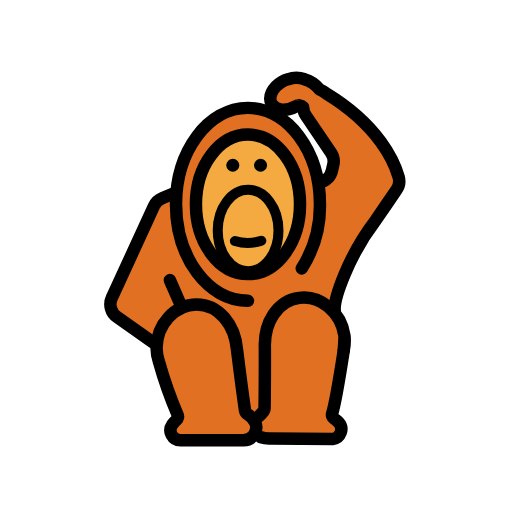
t = 0.00 s
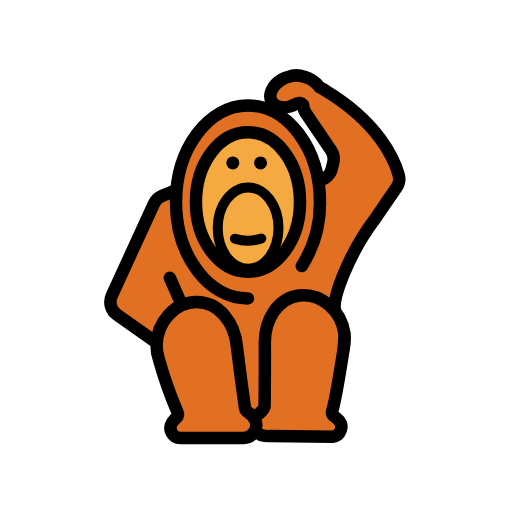
t = 0.48 s
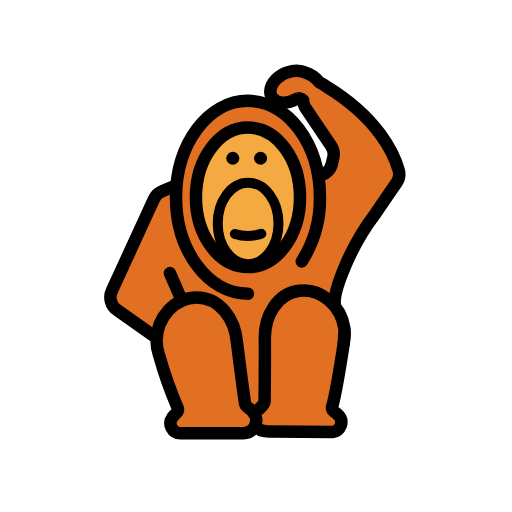
t = 1.43 s
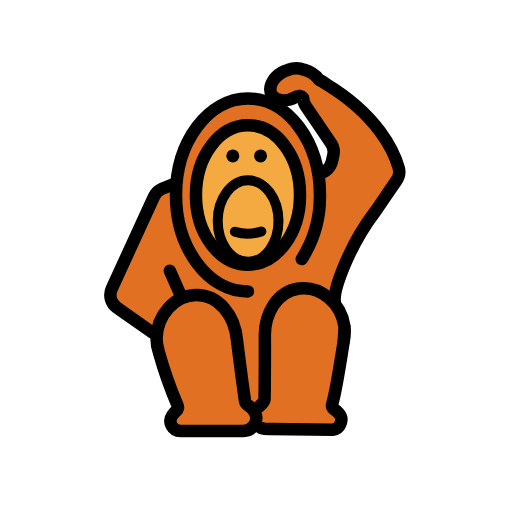
t = 1.90 s
t = 2.38 s: frame unchanged from t = 1.43 s, image omitted
t = 3.33 s: frame unchanged from t = 0.48 s, image omitted

The animated SVG that drew these frames (rendered in a browser with its animation timeline set to each time). Animation: 1 SMIL element (animateTransform=1); one cycle of 3.80 s, repeats indefinitely.

<?xml version='1.0' encoding='utf-8'?>
<svg xmlns="http://www.w3.org/2000/svg" id="emoji" viewBox="-5 -5 82 82" width="200" height="200" role="img">
  <title>OpenMoji: orangutan</title><g><g id="color">
    <g>
      <g>
        <path fill="#e27022" d="M20.4623,52.9662a68.7312,68.7312,0,0,0,2.89,8.2577,1.0593,1.0593,0,0,1-.2478,1.185,4.248,4.248,0,0,0-.6835.8568,1.4833,1.4833,0,0,0,1.272,2.2425H34.816A1.1194,1.1194,0,0,0,35.94,64.3731a3.6721,3.6721,0,0,0-1.1032-2.893,1.5244,1.5244,0,0,1-.6325-.9986c-.5228-3.6695-1.2465-9.4636-1.2465-9.4636-.34-4.0179-2.9254-7.26-6.4713-7.26-3.5033,0-6.3462,3.2015-6.4142,6.9293a7.255,7.255,0,0,0,.39,2.2787l-.3966-2.1434c0-.0455.0055-.09.0063-.1353,0-.0253-.0063-.049-.0063-.0744" />
        <path fill="#e27022" d="M50.3875,51.11c-.65,4.1108-1.4089,8.3884-1.859,9.9169a1.0591,1.0591,0,0,0,.3907,1.1458,4.25,4.25,0,0,1,.7831.7669,1.4833,1.4833,0,0,1-.9884,2.3811l-11.04-.0086a1.1194,1.1194,0,0,1-1.254-.9893,3.6722,3.6722,0,0,1,.7414-3.0061,1.5239,1.5239,0,0,0,.5057-1.0684c.0705-3.7059.0808-9.545.0808-9.545-.1532-4.0294,2.0162-7.5628,5.5356-7.9961,3.4771-.4281,6.69,2.4019,7.2129,6.0936a7.2543,7.2543,0,0,1-.1089,2.3092l.1317-2.1758c-.0056-.0451-.0165-.0885-.0228-.1334-.0029-.0252,0-.0494-.0028-.0747" />
        <path fill="#e27022" d="M58.8353,23.3134c-.71-2.4614-3.2036-8.2574-11.6123-13.3642a2.3471,2.3471,0,0,0-1.246-.3365,3.5536,3.5536,0,0,0-2.2277-1.9309,3.74,3.74,0,0,0-2.6217.02,4.3094,4.3094,0,0,0-.9859.41c-1.5194.8772-2.247,2.4618-1.6249,3.5393s2.3581,1.24,3.8775.3624c.0156-.009.0283-.02.0437-.03a4.2887,4.2887,0,0,0,1.1137.1828,2.4486,2.4486,0,0,0,.4156,1.31L48.0156,19.45a2.4626,2.4626,0,0,1,.3615,1.933l-.222.966a2.4624,2.4624,0,0,1-2.71,1.8914l-3-.3806a2.4682,2.4682,0,0,0-.4166-.0173l-15.2182.66a2.4616,2.4616,0,0,0-.8277.1818l-5.0183,2.0579a2.4631,2.4631,0,0,0-1.3039,1.2517L12.905,42.72a2.4626,2.4626,0,0,0,.8191,3.0392l6.8914,4.86a2.4622,2.4622,0,0,0,2.8593-.015l3.7329-6.8459s5.8,0,6.1279,10.2345c.0962,2.9995.2931,6.9709,1.3775,7.403,0,0,2.6451,1.2219,2.6771-2.368s-.19-8.6821.1639-10.4355C39.2213,40.32,46.2416,43.27,46.2416,43.27c.0321-.4142,3.0829,1.9933,2.9178,1.6121-.7534-1.74-1.1588-7.4828,5.4912-13.9371a2.2874,2.2874,0,0,0,.2984-.35l3.5577-5.2A2.46,2.46,0,0,0,58.8353,23.3134Z" />
        <ellipse cx="34.7156" cy="27.7257" rx="11.526" ry="15.448" fill="#e27022" />
      </g>
      <ellipse cx="34.7156" cy="27.7257" rx="8.3348" ry="11.1709" fill="#f4aa41" />
    </g>
  </g>
  <g id="line">
    <g>
      <ellipse cx="34.7361" cy="31.9067" rx="4.865" ry="6.5204" fill="none" stroke="#000" stroke-miterlimit="10" stroke-width="1.6" />
      <circle cx="32.2858" cy="21.4671" r="1.0418" />
      <circle cx="36.7298" cy="21.4671" r="1.0418" />
      <path fill="none" stroke="#000" stroke-linecap="round" stroke-miterlimit="10" stroke-width="1.6" d="M32.6192,33.6038a7.0235,7.0235,0,0,0,4.2348-.0412" />
      <g>
        <path fill="none" stroke="#000" stroke-linecap="round" stroke-miterlimit="10" stroke-width="2" d="M19.5037,49.8351l-5.78-4.0757A2.4627,2.4627,0,0,1,12.905,42.72L19.6606,27.994a2.4625,2.4625,0,0,1,1.3039-1.2516l2.0934-.8585" />
        <path fill="none" stroke="#000" stroke-linecap="round" stroke-linejoin="round" stroke-width="2" d="M48.6167,44.8817c-.2516-1.8824,2.1467-8.8171,6.4938-14.5236h0c.6938-1.0138,2.466-3.6041,3.3989-4.9675a2.4209,2.4209,0,0,0,.3369-2.0388c-.6949-2.4391-3.17-8.2691-11.6233-13.4026a6.0469,6.0469,0,0,0-1.0519-.6332,4.784,4.784,0,0,0-2.4218-1.6342,3.74,3.74,0,0,0-2.6217.02,4.3094,4.3094,0,0,0-.9859.41c-1.5194.8772-2.247,2.4618-1.6249,3.5393s2.3581,1.24,3.8775.3624c.0156-.009-.0154.0092,0,0a.8869.8869,0,0,1,1.1574.1533,2.4486,2.4486,0,0,0,.4156,1.31L48.0157,19.45a2.4629,2.4629,0,0,1,.3614,1.933l-.222.966a2.4631,2.4631,0,0,1-1.9125,1.8627" />
        <path fill="none" stroke="#000" stroke-linecap="round" stroke-miterlimit="10" stroke-width="2" d="M34.7156,43.1737c-6.3657,0-11.526-6.9163-11.526-15.448s5.16-15.448,11.526-15.448,11.526,6.9163,11.526,15.448a18.6525,18.6525,0,0,1-2.91,10.2616" />
        <line x1="23.9159" x2="22.2" y1="43.7582" y2="39.8642" fill="none" stroke="#000" stroke-linecap="round" stroke-miterlimit="10" stroke-width="2" />
        <path fill="none" stroke="#000" stroke-linecap="round" stroke-linejoin="round" stroke-width="2" d="M20.4623,52.9662a67.6146,67.6146,0,0,0,2.987,8.48.6866.6866,0,0,1-.1683.8,4.3925,4.3925,0,0,0-.6923.7624,1.59,1.59,0,0,0,1.3046,2.5H33.9671a2.0471,2.0471,0,0,0,1.9278-2.7959,2.8954,2.8954,0,0,0-1.1539-1.2989,1.06,1.06,0,0,1-.5088-.7351c-.5246-3.655-1.2747-9.66-1.2747-9.66-.34-4.0179-2.9254-7.26-6.4713-7.26-3.5033,0-6.3462,3.2015-6.4142,6.9293a7.255,7.255,0,0,0,.39,2.2787z" />
        <ellipse cx="34.7156" cy="27.7257" rx="8.3348" ry="11.1709" fill="none" stroke="#000" stroke-miterlimit="10" stroke-width="2" />
        <g>
          <path fill="none" stroke="#000" stroke-linecap="round" stroke-linejoin="round" stroke-width="2" d="M36.4405,61.684c.243-.2023.9253-.9085.9305-1.2246.061-3.692.05-9.744.05-9.744-.1675-4.0288,1.9895-7.57,5.5074-8.0156,3.4755-.44,6.6983,2.3783,7.2343,6.0681a7.7155,7.7155,0,0,1-.1007,2.31l.124-2.1763c-.0057-.0451-.0168-.0884-.0233-.1333-.003-.0252,0-.0494-.0031-.0747" />
          <path fill="none" stroke="#000" stroke-linecap="round" stroke-linejoin="round" stroke-width="2" d="M50.0623,51.0775c-.6692,4.3324-1.43,8.7021-1.8633,10.158a.6863.6863,0,0,0,.2676.7724,4.3988,4.3988,0,0,1,.7826.6693,1.59,1.59,0,0,1-.98,2.6437l-10.0279-.1033a4.1926,4.1926,0,0,1-1.4473-.18" />
        </g>
      </g>
    </g>
  </g>
<animateTransform attributeName="transform" type="translate" values="0 0;0 -1.5;0 0" dur="3.8s" repeatCount="indefinite" /></g></svg>
